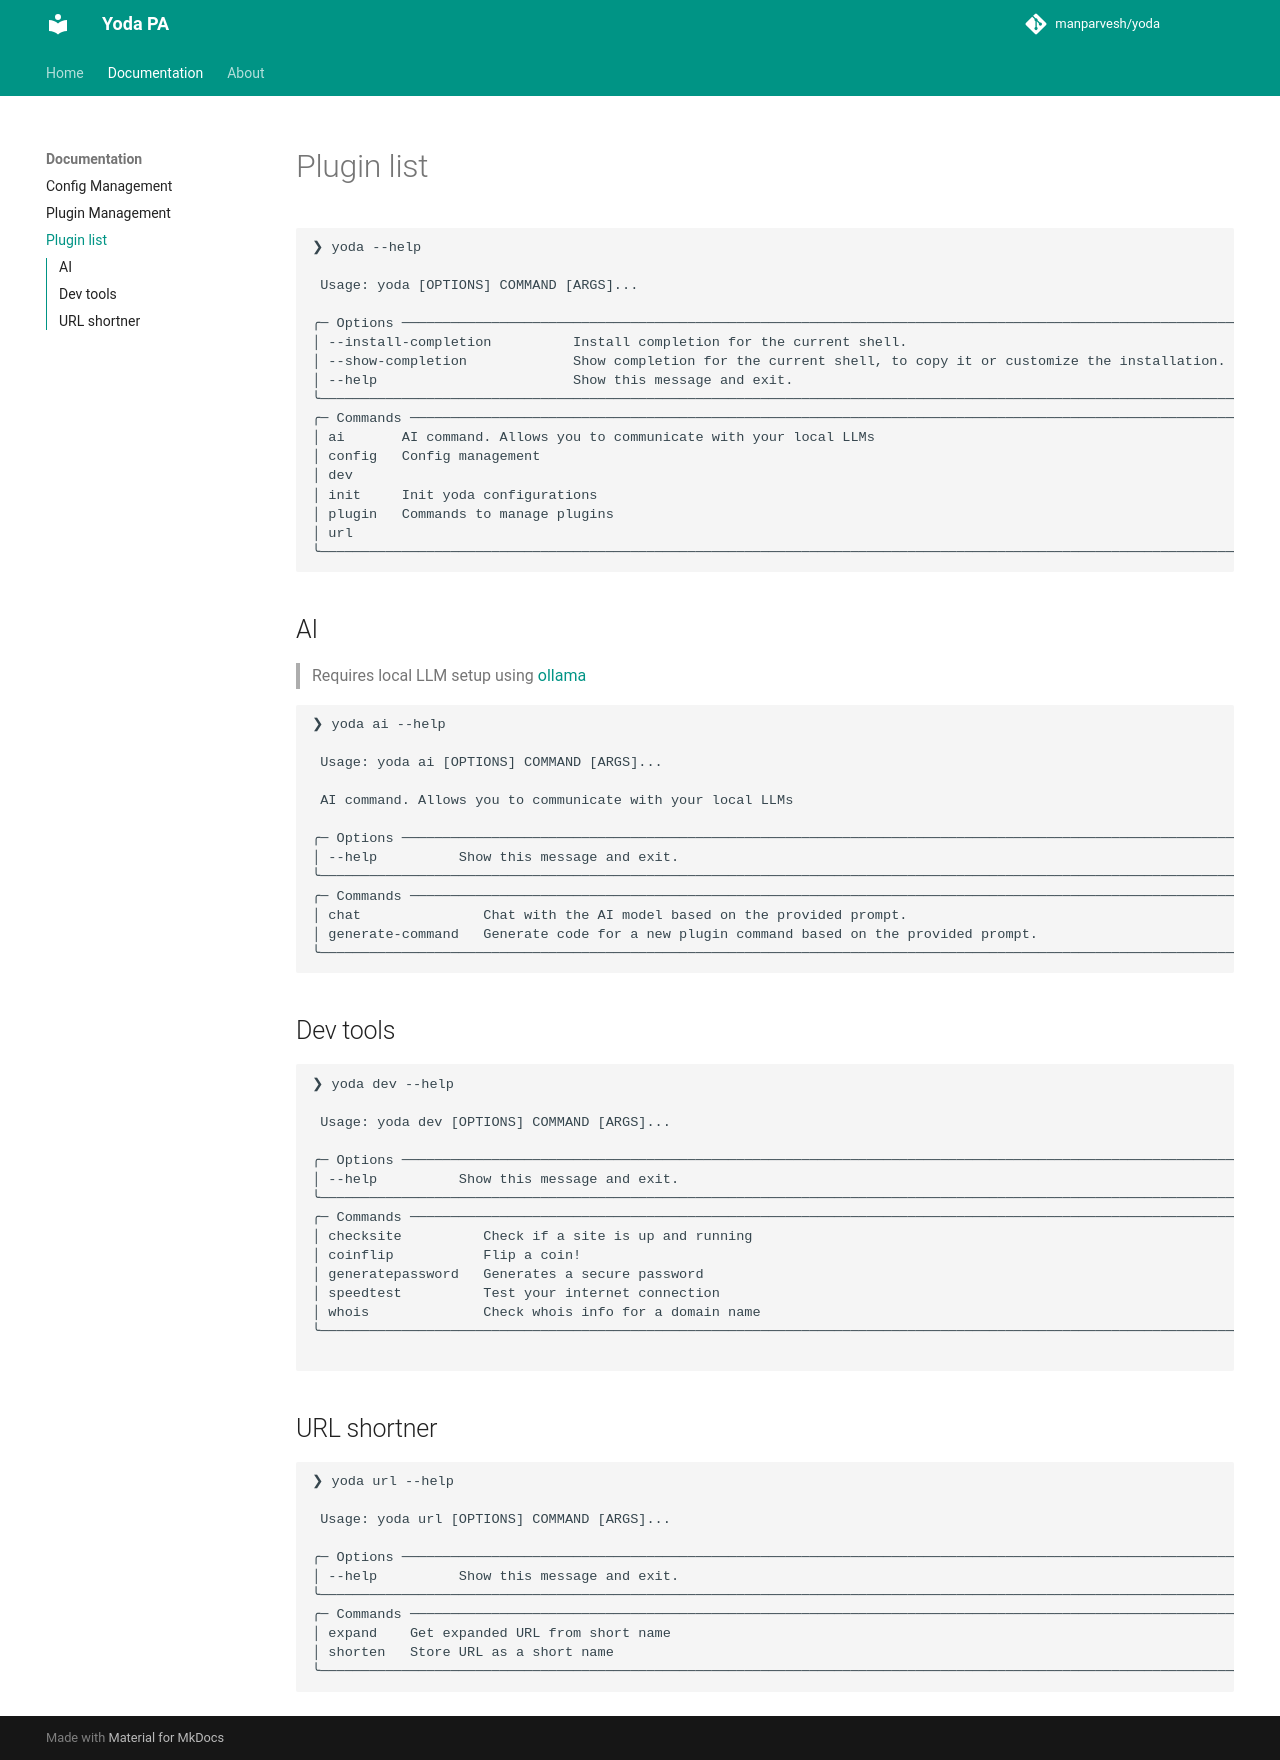

repository: yoda-pa/yoda · page: pluginlist/index.html · generator: mkdocs

```
❯ yoda --help
                                                                                                                                                       
 Usage: yoda [OPTIONS] COMMAND [ARGS]...                                                                                                               
                                                                                                                                                       
╭─ Options ───────────────────────────────────────────────────────────────────────────────────────────────────────────────────────────────────────────╮
│ --install-completion          Install completion for the current shell.                                                                             │
│ --show-completion             Show completion for the current shell, to copy it or customize the installation.                                      │
│ --help                        Show this message and exit.                                                                                           │
╰─────────────────────────────────────────────────────────────────────────────────────────────────────────────────────────────────────────────────────╯
╭─ Commands ──────────────────────────────────────────────────────────────────────────────────────────────────────────────────────────────────────────╮
│ ai       AI command. Allows you to communicate with your local LLMs                                                                                 │
│ config   Config management                                                                                                                          │
│ dev                                                                                                                                                 │
│ init     Init yoda configurations                                                                                                                   │
│ plugin   Commands to manage plugins                                                                                                                 │
│ url                                                                                                                                                 │
╰─────────────────────────────────────────────────────────────────────────────────────────────────────────────────────────────────────────────────────╯
```

## AI

> Requires local LLM setup using [ollama](https://ollama.com/)

```
❯ yoda ai --help
                                                                                                                                                       
 Usage: yoda ai [OPTIONS] COMMAND [ARGS]...                                                                                                            
                                                                                                                                                       
 AI command. Allows you to communicate with your local LLMs                                                                                            
                                                                                                                                                       
╭─ Options ───────────────────────────────────────────────────────────────────────────────────────────────────────────────────────────────────────────╮
│ --help          Show this message and exit.                                                                                                         │
╰─────────────────────────────────────────────────────────────────────────────────────────────────────────────────────────────────────────────────────╯
╭─ Commands ──────────────────────────────────────────────────────────────────────────────────────────────────────────────────────────────────────────╮
│ chat               Chat with the AI model based on the provided prompt.                                                                             │
│ generate-command   Generate code for a new plugin command based on the provided prompt.                                                             │
╰─────────────────────────────────────────────────────────────────────────────────────────────────────────────────────────────────────────────────────╯
```

## Dev tools

```
❯ yoda dev --help
                                                                                                                                                       
 Usage: yoda dev [OPTIONS] COMMAND [ARGS]...                                                                                                           
                                                                                                                                                       
╭─ Options ───────────────────────────────────────────────────────────────────────────────────────────────────────────────────────────────────────────╮
│ --help          Show this message and exit.                                                                                                         │
╰─────────────────────────────────────────────────────────────────────────────────────────────────────────────────────────────────────────────────────╯
╭─ Commands ──────────────────────────────────────────────────────────────────────────────────────────────────────────────────────────────────────────╮
│ checksite          Check if a site is up and running                                                                                                │
│ coinflip           Flip a coin!                                                                                                                     │
│ generatepassword   Generates a secure password                                                                                                      │
│ speedtest          Test your internet connection                                                                                                    │
│ whois              Check whois info for a domain name                                                                                               │
╰─────────────────────────────────────────────────────────────────────────────────────────────────────────────────────────────────────────────────────╯

```

## URL shortner

```
❯ yoda url --help
                                                                                                                                                       
 Usage: yoda url [OPTIONS] COMMAND [ARGS]...                                                                                                           
                                                                                                                                                       
╭─ Options ───────────────────────────────────────────────────────────────────────────────────────────────────────────────────────────────────────────╮
│ --help          Show this message and exit.                                                                                                         │
╰─────────────────────────────────────────────────────────────────────────────────────────────────────────────────────────────────────────────────────╯
╭─ Commands ──────────────────────────────────────────────────────────────────────────────────────────────────────────────────────────────────────────╮
│ expand    Get expanded URL from short name                                                                                                          │
│ shorten   Store URL as a short name                                                                                                                 │
╰─────────────────────────────────────────────────────────────────────────────────────────────────────────────────────────────────────────────────────╯
```
